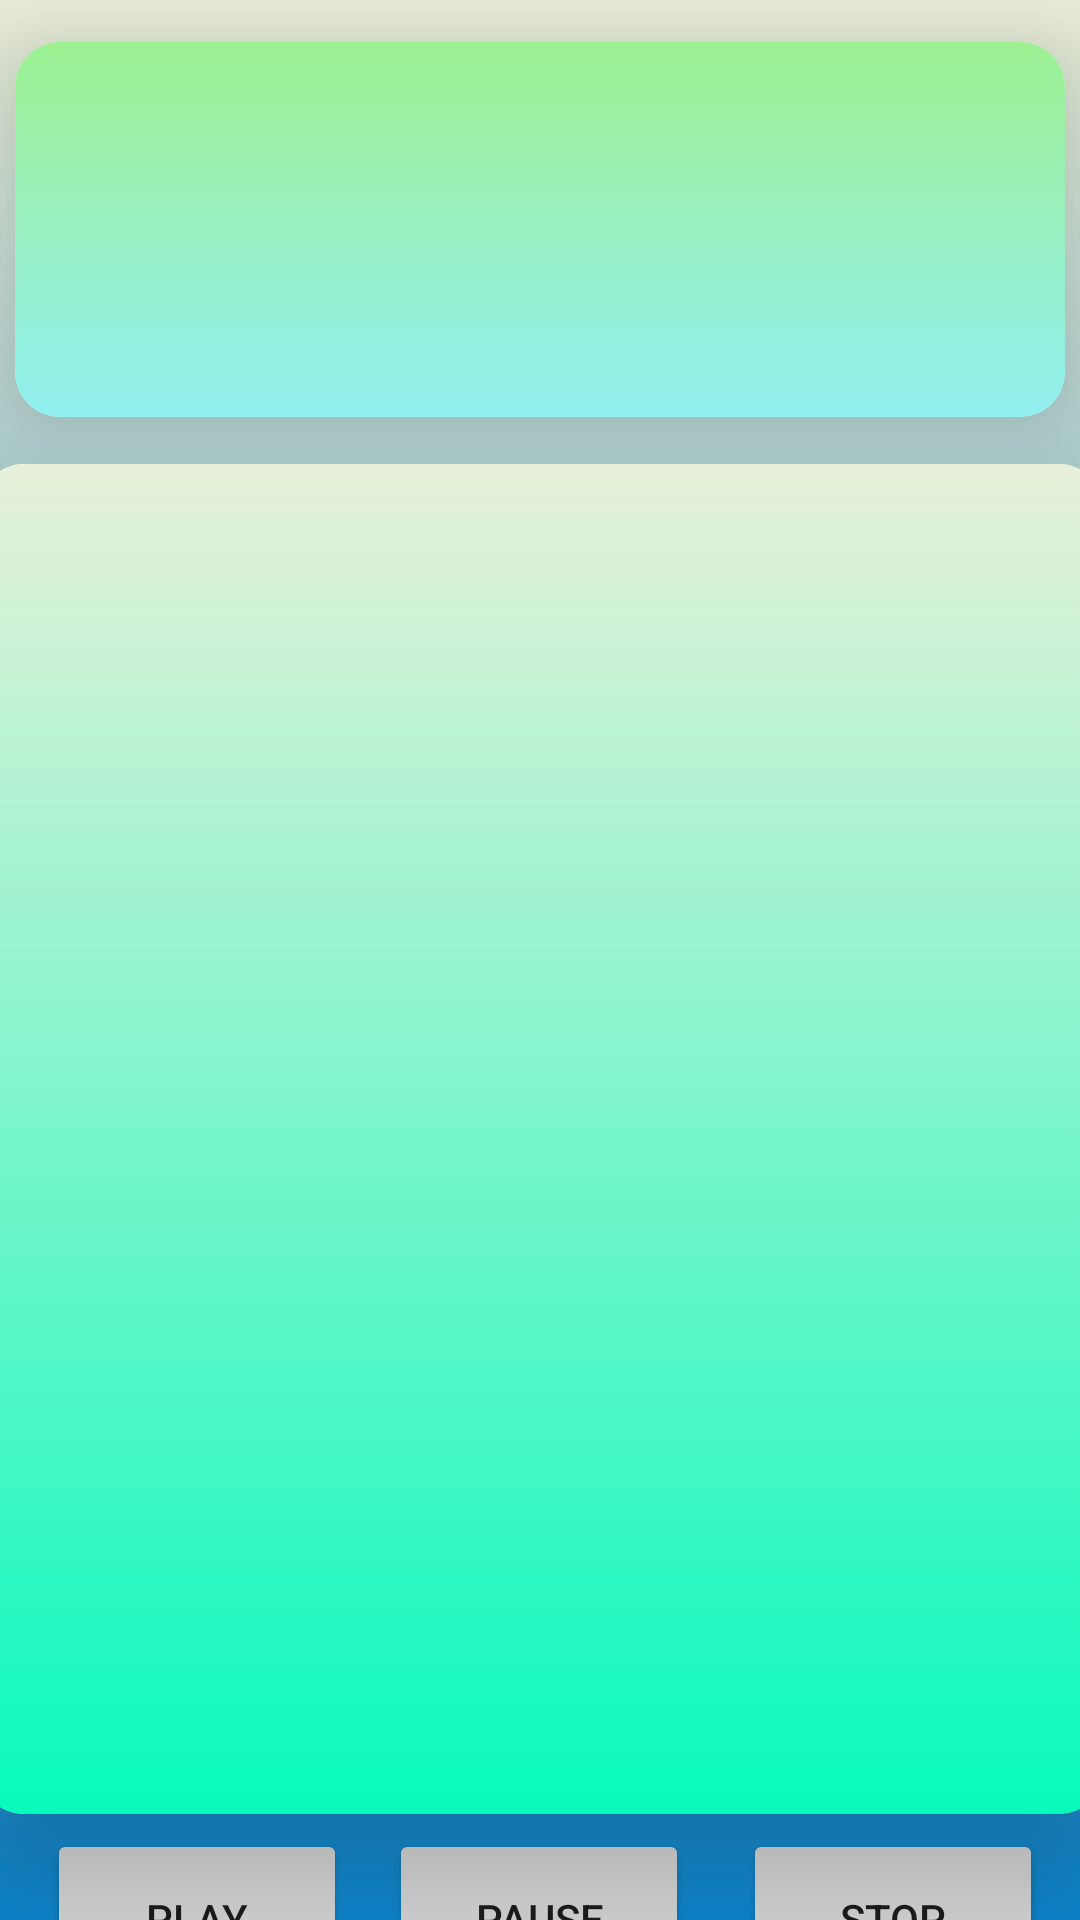

Produce the Android XML layout that renders to this screen, including the resource entries it uses.
<!-- AndroidManifest.xml: application theme Theme.LyricsApp -->
<!-- res/layout/activity_main2.xml -->
<?xml version="1.0" encoding="utf-8"?>
<androidx.constraintlayout.widget.ConstraintLayout xmlns:android="http://schemas.android.com/apk/res/android"
    xmlns:app="http://schemas.android.com/apk/res-auto"
    xmlns:tools="http://schemas.android.com/tools"
    android:layout_width="match_parent"
    android:layout_height="match_parent"
    android:background="@drawable/gradient_color"
    tools:context=".MainActivity2">

    <androidx.cardview.widget.CardView
        android:id="@+id/cardView2"
        android:layout_width="350dp"
        android:layout_height="125dp"
        app:cardCornerRadius="15dp"
        app:cardElevation="25dp"
        app:layout_constraintBottom_toBottomOf="parent"
        app:layout_constraintEnd_toEndOf="parent"
        app:layout_constraintHorizontal_bias="0.491"
        app:layout_constraintStart_toStartOf="parent"
        app:layout_constraintTop_toTopOf="parent"
        app:layout_constraintVertical_bias="0.027">

        <androidx.constraintlayout.widget.ConstraintLayout
            android:layout_width="match_parent"
            android:layout_height="match_parent"
            android:background="@drawable/gradient_title">

            <TextView
                android:id="@+id/txtSongTitle"
                android:layout_width="wrap_content"
                android:layout_height="wrap_content"
                android:foregroundGravity="center"
                android:gravity="center"
                android:textSize="34sp"
                android:textStyle="bold"
                app:layout_constraintBottom_toBottomOf="parent"
                app:layout_constraintEnd_toEndOf="parent"
                app:layout_constraintStart_toStartOf="parent"
                app:layout_constraintTop_toTopOf="parent" />
        </androidx.constraintlayout.widget.ConstraintLayout>

    </androidx.cardview.widget.CardView>

    <androidx.cardview.widget.CardView
        android:id="@+id/cardView3"
        android:layout_width="375dp"
        android:layout_height="450dp"
        android:layout_margin="10dp"
        app:cardCornerRadius="15dp"
        app:cardElevation="25dp"
        app:layout_constraintBottom_toBottomOf="parent"
        app:layout_constraintEnd_toEndOf="parent"
        app:layout_constraintStart_toStartOf="parent"
        app:layout_constraintTop_toBottomOf="@+id/cardView2"
        app:layout_constraintVertical_bias="0.185">

        <androidx.constraintlayout.widget.ConstraintLayout
            android:layout_width="match_parent"
            android:layout_height="match_parent"
            android:background="@drawable/gradient_card">

            <ScrollView
                android:layout_width="match_parent"
                android:layout_height="match_parent"
                app:layout_constraintBottom_toBottomOf="parent"
                app:layout_constraintEnd_toEndOf="parent"
                app:layout_constraintStart_toStartOf="parent"
                app:layout_constraintTop_toTopOf="parent">

                <LinearLayout
                    android:layout_width="match_parent"
                    android:layout_height="wrap_content"
                    android:orientation="vertical">

                    <TextView
                        android:id="@+id/txtViewLyrics"
                        android:layout_width="match_parent"
                        android:layout_height="match_parent"
                        android:foregroundGravity="center"
                        android:gravity="center" />
                </LinearLayout>
            </ScrollView>

        </androidx.constraintlayout.widget.ConstraintLayout>

        <androidx.cardview.widget.CardView
            android:id="@+id/cardlyrics"
            android:layout_width="wrap_content"
            android:layout_height="wrap_content"
            android:layout_gravity="center"
            android:foregroundGravity="center">

        </androidx.cardview.widget.CardView>

    </androidx.cardview.widget.CardView>

    <Button
        android:id="@+id/btnPlay"
        android:layout_width="100dp"
        android:layout_height="60dp"
        android:layout_margin="5dp"
        android:layout_marginStart="5dp"
        android:layout_marginBottom="64dp"
        android:text="@string/btn_Play"
        app:layout_constraintBottom_toBottomOf="parent"
        app:layout_constraintEnd_toEndOf="parent"
        app:layout_constraintHorizontal_bias="0.042"
        app:layout_constraintStart_toStartOf="parent"
        app:layout_constraintTop_toBottomOf="@+id/cardView3"
        app:layout_constraintVertical_bias="0.0" />

    <Button
        android:id="@+id/btnPause"
        android:layout_width="100dp"
        android:layout_height="60dp"
        android:layout_margin="5dp"
        android:layout_marginTop="5dp"
        android:layout_marginBottom="60dp"
        android:text="@string/btn_Pause"
        app:layout_constraintBottom_toBottomOf="parent"
        app:layout_constraintEnd_toEndOf="parent"
        app:layout_constraintHorizontal_bias="0.498"
        app:layout_constraintStart_toStartOf="parent"
        app:layout_constraintTop_toBottomOf="@+id/cardView3"
        app:layout_constraintVertical_bias="0.0" />

    <Button
        android:id="@+id/btnStop"
        android:layout_width="100dp"
        android:layout_height="60dp"
        android:layout_margin="5dp"
        android:layout_marginTop="5dp"
        android:layout_marginBottom="64dp"
        android:text="@string/btn_Stop"
        app:layout_constraintBottom_toBottomOf="parent"
        app:layout_constraintEnd_toEndOf="parent"
        app:layout_constraintHorizontal_bias="0.971"
        app:layout_constraintStart_toStartOf="parent"
        app:layout_constraintTop_toBottomOf="@+id/cardView3"
        app:layout_constraintVertical_bias="0.0" />

    <Button
        android:id="@+id/btnReturn"
        android:layout_width="wrap_content"
        android:layout_height="wrap_content"
        android:text="@string/btn_Return"
        app:layout_constraintBottom_toBottomOf="parent"
        app:layout_constraintEnd_toEndOf="parent"
        app:layout_constraintHorizontal_bias="0.951"
        app:layout_constraintStart_toStartOf="parent"
        app:layout_constraintTop_toBottomOf="@+id/btnPause"
        app:layout_constraintVertical_bias="0.666" />
</androidx.constraintlayout.widget.ConstraintLayout>
<!-- resources referenced by this layout -->
<resources>
  <!-- drawable gradient_card (drawable) -->
  <?xml version="1.0" encoding="utf-8"?>
  <selector xmlns:android="http://schemas.android.com/apk/res/android">
      <item>
          <shape>
              <gradient
                  android:angle="90"
                  android:startColor="#07fabc"
                  android:endColor="#e9f0da"
                  android:type="linear"/>
  
          </shape>
      </item>
  </selector>
  <!-- drawable gradient_color (drawable) -->
  <?xml version="1.0" encoding="utf-8"?>
  <selector xmlns:android="http://schemas.android.com/apk/res/android">
  
      <item>
          <shape>
              <gradient
                  android:angle="90"
                  android:startColor="#0d87cf"
                  android:endColor="#ebf0da"
                  android:type="linear"/>
  
          </shape>
      </item>
  
  </selector>
  <!-- drawable gradient_title (drawable) -->
  <?xml version="1.0" encoding="utf-8"?>
  <selector xmlns:android="http://schemas.android.com/apk/res/android">
      <item>
          <shape>
              <gradient
                  android:angle="90"
                  android:startColor="#91eff0"
                  android:endColor="#9df091"
                  android:type="linear"/>
          </shape>
      </item>
  </selector>
  <string name="btn_Pause">Pause</string>
  <string name="btn_Play">Play</string>
  <string name="btn_Return">RETURN</string>
  <string name="btn_Stop">Stop</string>
  <style name="Theme.LyricsApp" parent="Theme.MaterialComponents.DayNight.DarkActionBar">
          
          <item name="colorPrimary">@color/purple_500</item>
          <item name="colorPrimaryVariant">@color/purple_700</item>
          <item name="colorOnPrimary">@color/white</item>
          
          <item name="colorSecondary">@color/teal_200</item>
          <item name="colorSecondaryVariant">@color/teal_700</item>
          <item name="colorOnSecondary">@color/black</item>
          
          <item name="android:statusBarColor">?attr/colorPrimaryVariant</item>
          
      </style>
  <!-- not gathered from this repository: default colours our renderer supplied (Android Studio template values) -->
  <color name="purple_500">#FF6200EE</color>
  <color name="purple_700">#FF3700B3</color>
  <color name="teal_200">#FF03DAC5</color>
  <color name="teal_700">#FF018786</color>
  <color name="black">#FF000000</color>
  <color name="white">#FFFFFFFF</color>
</resources>
